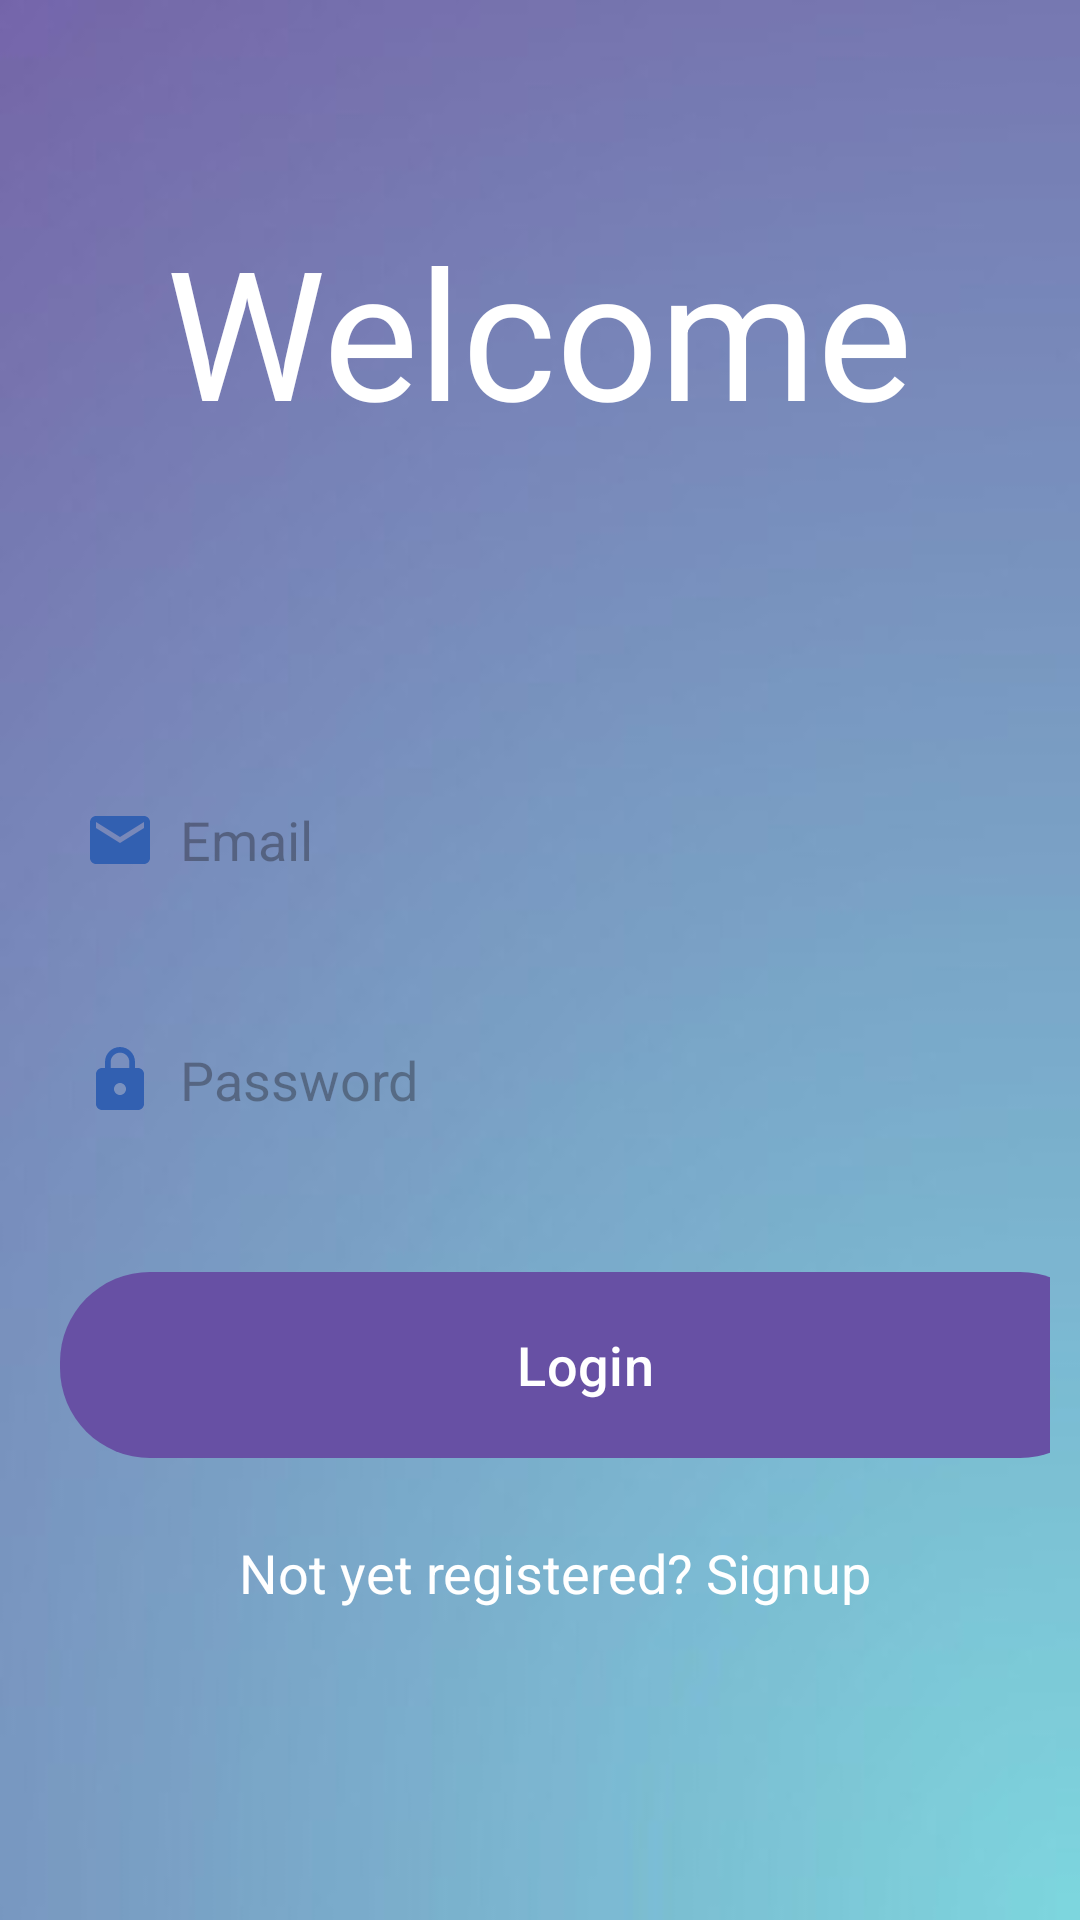

The Android layout XML behind this screen, and the referenced resources:
<!-- AndroidManifest.xml: activity theme Theme.Material3.Light.NoActionBar -->
<!-- res/layout/login.xml -->
<?xml version="1.0" encoding="utf-8"?>
<LinearLayout xmlns:android="http://schemas.android.com/apk/res/android"
    xmlns:app="http://schemas.android.com/apk/res-auto"
    xmlns:tools="http://schemas.android.com/tools"
    android:layout_width="match_parent"
    android:layout_height="match_parent"
    android:orientation="vertical"
    android:background="@drawable/image"
    tools:context=".Login">

    <TextView
        android:layout_width="wrap_content"
        android:layout_height="wrap_content"
        android:text="@string/welcome"
        android:gravity="center"
        android:textColor="@color/white"
        android:textSize="60sp"
        android:layout_gravity="center"
        android:layout_marginTop="70dp"  />

    <LinearLayout
        android:layout_width="match_parent"
        android:layout_height="437dp"
        android:orientation="vertical"
        android:padding="20dp"
        android:paddingTop="90dp"
        android:paddingEnd="10dp"
        tools:ignore="RtlSymmetry">

        <EditText
            android:id="@+id/login_email"
            android:layout_width="350dp"
            android:layout_height="60dp"
            android:layout_marginTop="80dp"
            android:background="@drawable/lavender_border"
            android:drawableStart="@drawable/baseline_email_24"
            android:drawablePadding="8dp"
            android:hint="@string/email"
            android:padding="8dp"
            android:autofillHints=""
            tools:ignore="TextFields" />

        <EditText
            android:id="@+id/login_password"
            android:layout_width="350dp"
            android:layout_height="60dp"
            android:layout_marginTop="20dp"
            android:background="@drawable/lavender_border"
            android:drawableStart="@drawable/baseline_lock_24"
            android:drawablePadding="8dp"
            android:hint="@string/password"
            android:inputType="textPassword"
            android:padding="8dp" />

        <Button
            android:id="@+id/login_button"
            android:layout_width="350dp"
            android:layout_height="70dp"
            android:layout_marginTop="30dp"
            android:text="@string/login"
            android:textSize="18sp"
            app:cornerRadius="30dp" />

        <ProgressBar
            android:layout_width="wrap_content"
            android:layout_height="wrap_content"
            android:visibility="gone"
            android:id="@+id/progressBar"/>

        <TextView
            android:id="@+id/signupRedirectText"
            android:layout_width="wrap_content"
            android:layout_height="wrap_content"
            android:layout_gravity="center"
            android:layout_marginTop="14dp"
            android:padding="8dp"
            android:text="@string/not_yet_registered_signup"
            android:textColor="@color/white"
            android:textSize="18sp" />

    </LinearLayout>

</LinearLayout>
<!-- resources referenced by this layout -->
<resources>
  <!-- drawable baseline_email_24 (drawable) -->
  <vector android:height="24dp" android:tint="#3260B1"
      android:viewportHeight="24" android:viewportWidth="24"
      android:width="24dp" xmlns:android="http://schemas.android.com/apk/res/android">
      <path android:fillColor="@android:color/white" android:pathData="M20,4L4,4c-1.1,0 -1.99,0.9 -1.99,2L2,18c0,1.1 0.9,2 2,2h16c1.1,0 2,-0.9 2,-2L22,6c0,-1.1 -0.9,-2 -2,-2zM20,8l-8,5 -8,-5L4,6l8,5 8,-5v2z"/>
  </vector>
  <!-- drawable baseline_lock_24 (drawable) -->
  <vector android:height="24dp" android:tint="#3260B1"
      android:viewportHeight="24" android:viewportWidth="24"
      android:width="24dp" xmlns:android="http://schemas.android.com/apk/res/android">
      <path android:fillColor="@android:color/white" android:pathData="M18,8h-1L17,6c0,-2.76 -2.24,-5 -5,-5S7,3.24 7,6v2L6,8c-1.1,0 -2,0.9 -2,2v10c0,1.1 0.9,2 2,2h12c1.1,0 2,-0.9 2,-2L20,10c0,-1.1 -0.9,-2 -2,-2zM12,17c-1.1,0 -2,-0.9 -2,-2s0.9,-2 2,-2 2,0.9 2,2 -0.9,2 -2,2zM15.1,8L8.9,8L8.9,6c0,-1.71 1.39,-3.1 3.1,-3.1 1.71,0 3.1,1.39 3.1,3.1v2z"/>
  </vector>
  <!-- drawable image: jpg bitmap (drawable, 4873 bytes) -->
  <string name="email">Email</string>
  <string name="login">Login</string>
  <string name="not_yet_registered_signup">Not yet registered? Signup</string>
  <string name="password">Password</string>
  <string name="welcome">Welcome</string>
  <!-- not gathered from this repository: default colours our renderer supplied (Android Studio template values) -->
  <color name="white">#FFFFFFFF</color>
</resources>
